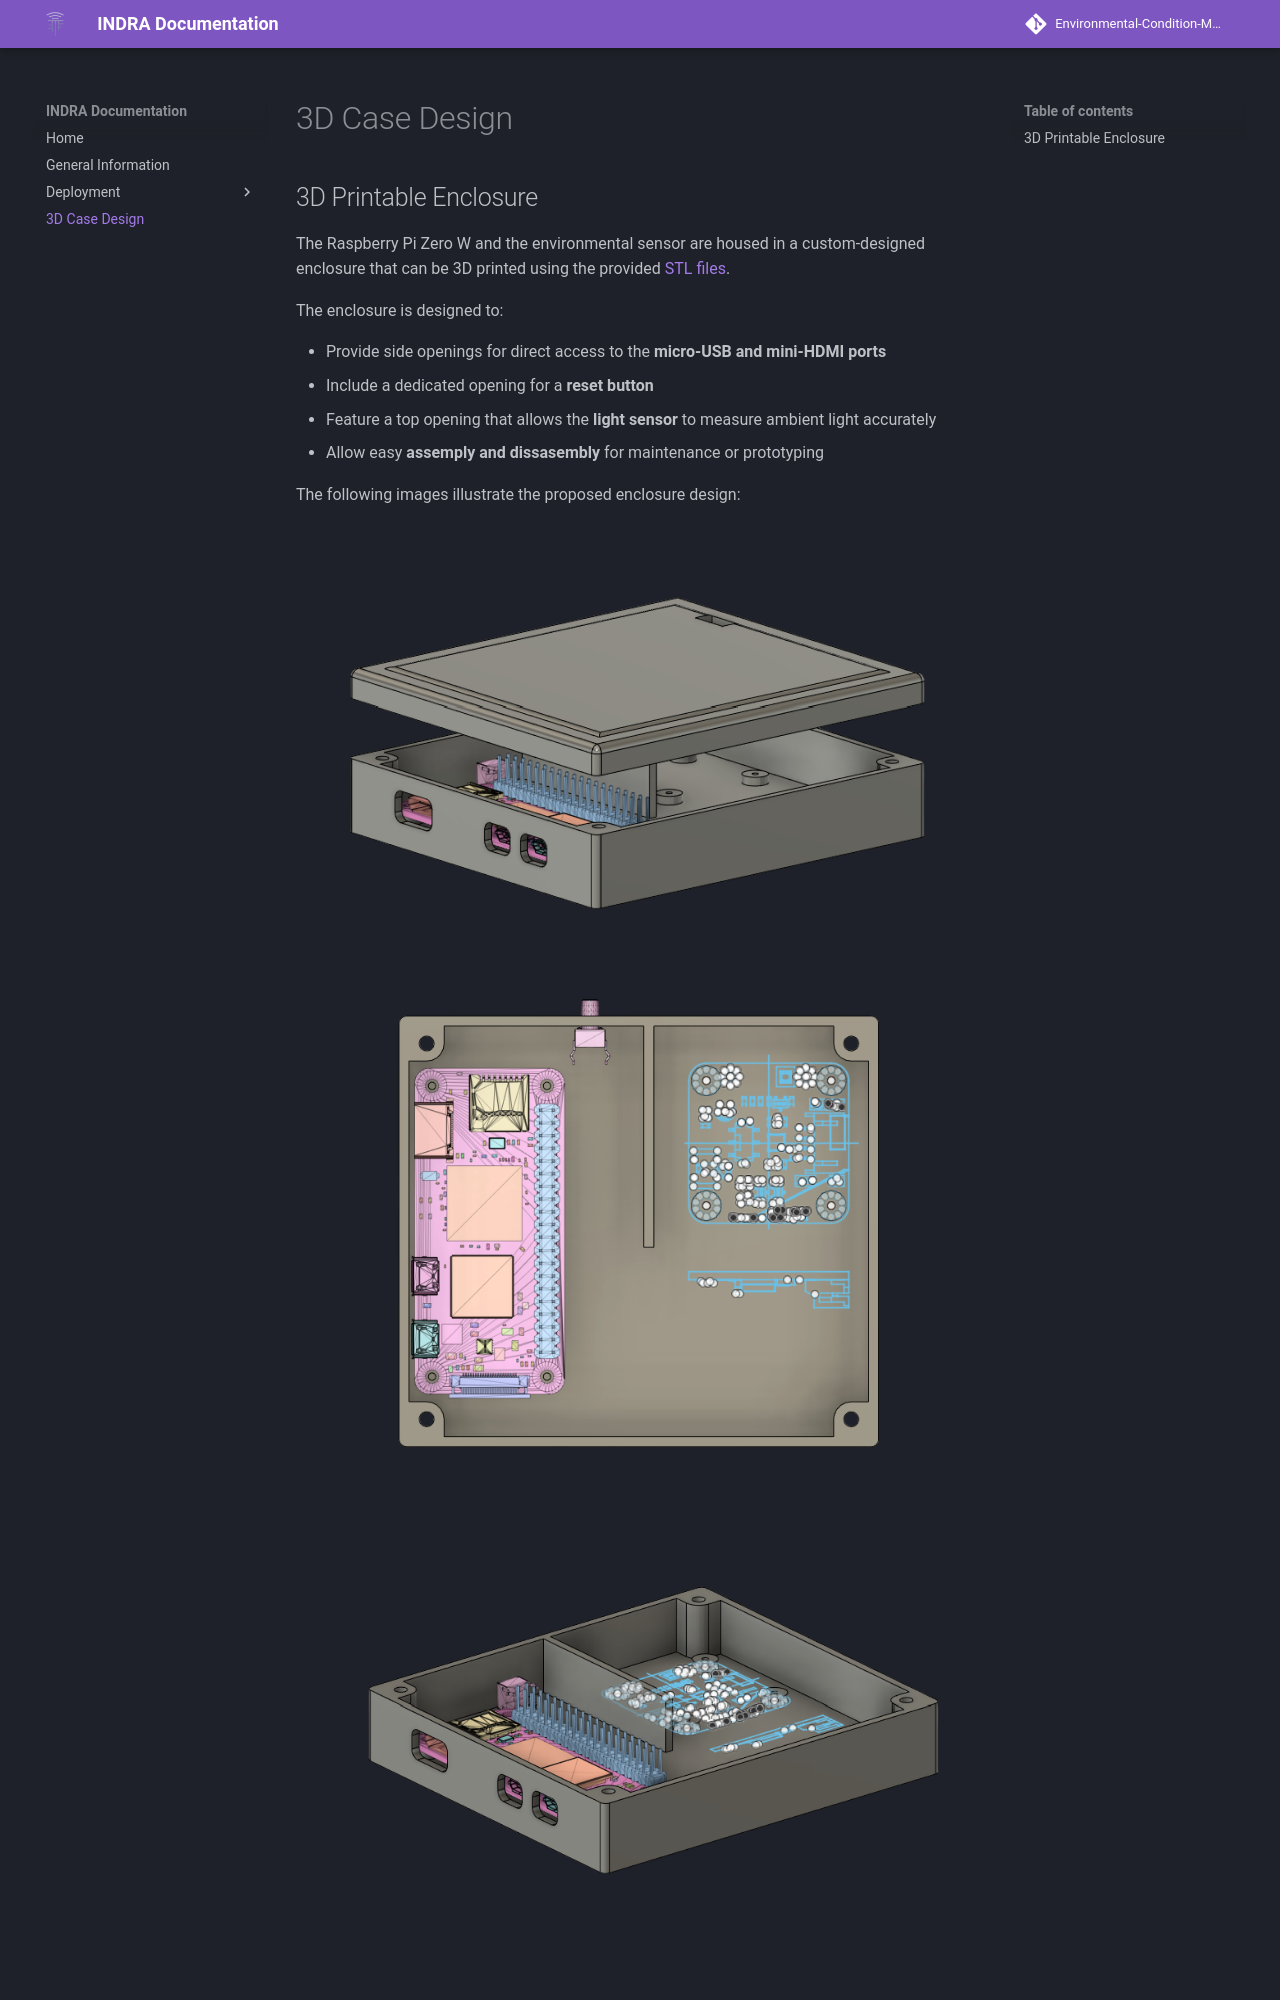

repository: TEXTaiLES/Environmental-Condition-Monitoring-documentation · page: case_design/case_design/index.html · generator: mkdocs

## 3D Printable Enclosure

The Raspberry Pi Zero W and the environmental sensor are housed in a custom-designed enclosure that can be 3D printed using the provided [STL files](https://github.com/TEXTaiLES/Environmental-Condition-Monitoring/tree/master/enclosure).

The enclosure is designed to:

- Provide side openings for direct access to the **micro-USB and mini-HDMI ports**
- Include a dedicated opening for a **reset button**
- Feature a top opening that allows the **light sensor** to measure ambient light accurately
- Allow easy **assemply and dissasembly** for maintenance or prototyping

The following images illustrate the proposed enclosure design:

<p align="center">
        <img src="../../assets/full_box.png" alt="Case Design" width="800"/>
    </a>
</p>

<p align="center">
        <img src="../../assets/interior.png" alt="Case Design" width="800"/>
    </a>
</p>
